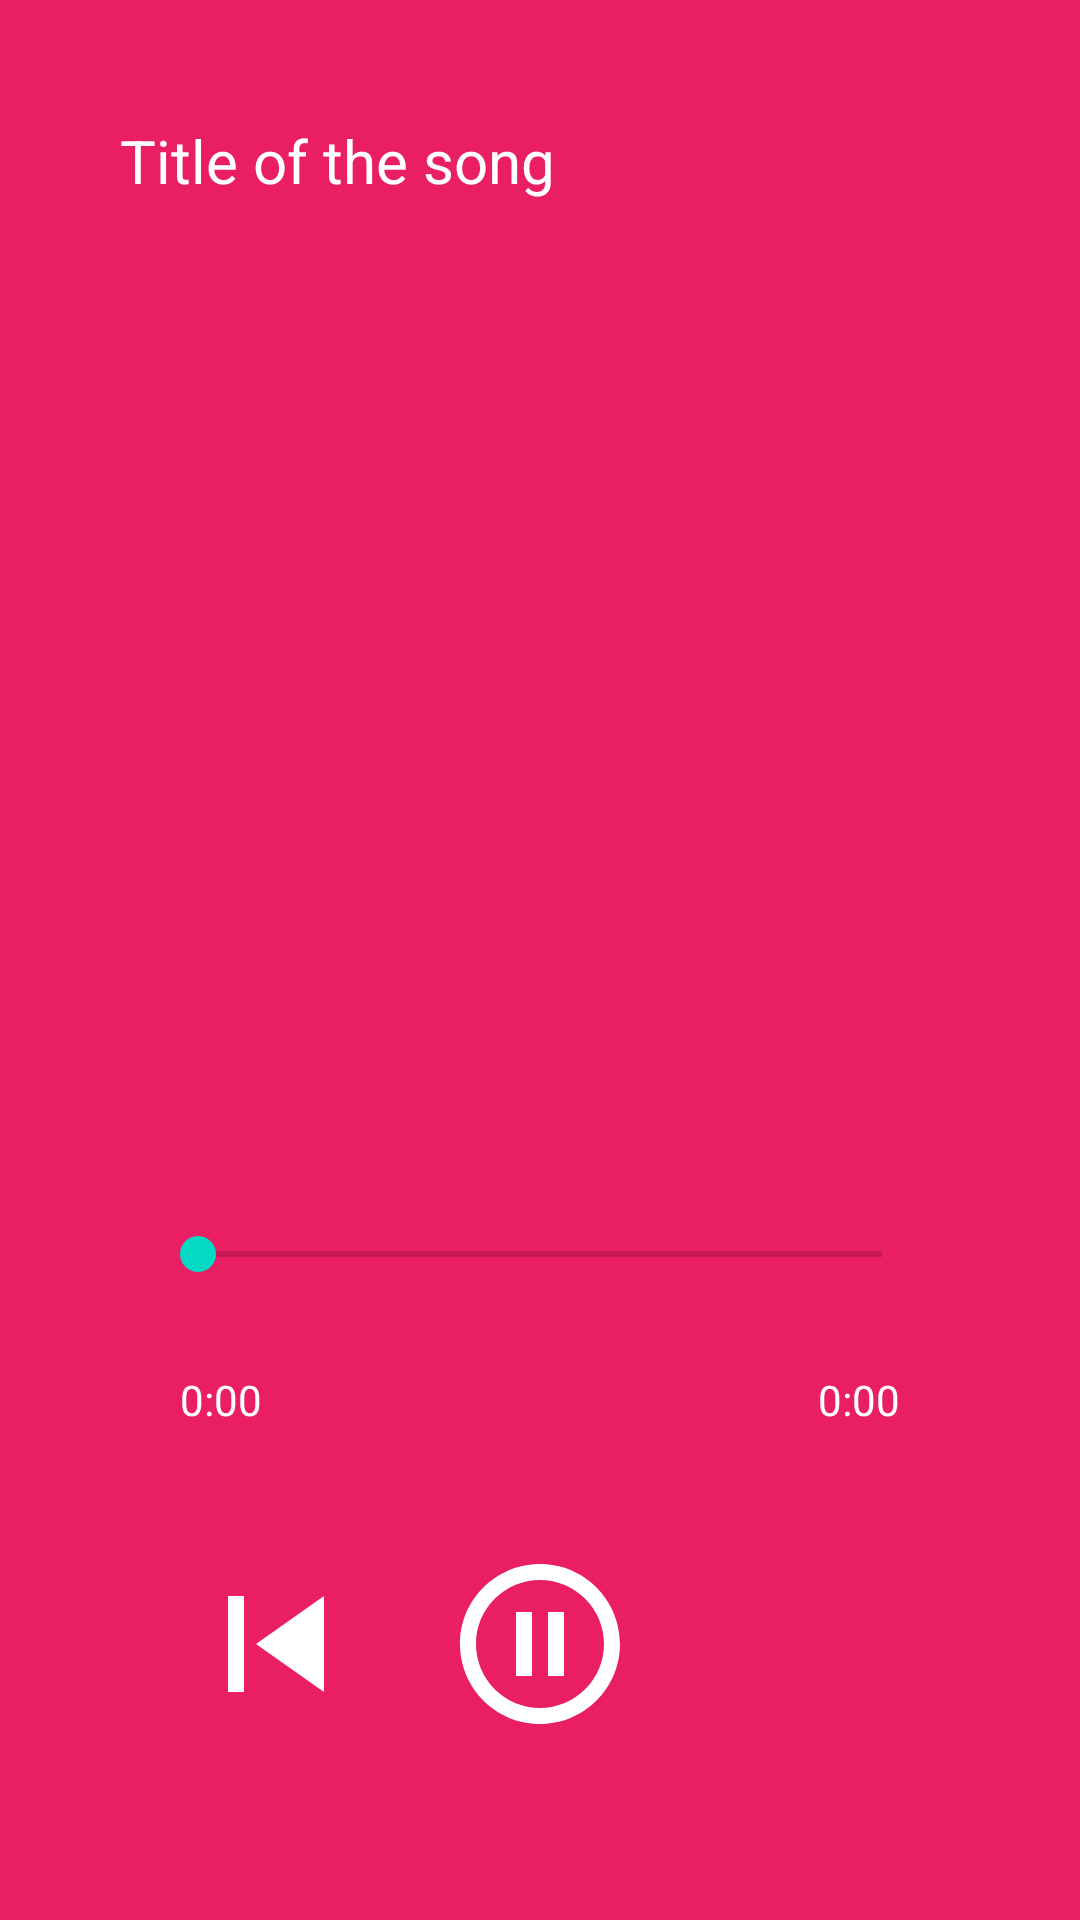

Layout XML and referenced resources for this Android screen:
<!-- AndroidManifest.xml: application theme Theme.UPlay -->
<!-- res/layout/activity_media_player.xml -->
<?xml version="1.0" encoding="utf-8"?>
<RelativeLayout xmlns:android="http://schemas.android.com/apk/res/android"
    xmlns:app="http://schemas.android.com/apk/res-auto"
    xmlns:tools="http://schemas.android.com/tools"
    android:layout_width="match_parent"
    android:layout_height="match_parent"
    android:background="#E91E63">

    <TextView
        android:id="@+id/song_title"
        android:layout_width="match_parent"
        android:layout_height="wrap_content"
        android:layout_marginStart="20dp"
        android:layout_marginTop="20dp"
        android:layout_marginEnd="20dp"
        android:layout_marginBottom="20dp"
        android:ellipsize="marquee"
        android:padding="20dp"
        android:singleLine="true"
        android:text="Title of the song"
        android:textColor="@color/white"
        android:textSize="20dp" />

    <ImageView
        android:layout_width="240dp"
        android:layout_height="240dp"
        android:id="@+id/music_icon_big"
        android:layout_centerHorizontal="true"
        android:padding="20dp"
        android:layout_above="@id/controls"
        android:src="@drawable/music_icon_big"/>

    <RelativeLayout
        android:layout_width="match_parent"
        android:layout_height="wrap_content"
        android:layout_alignParentBottom="true"
        android:id="@+id/controls"
        android:padding="40dp">

        <SeekBar
            android:layout_width="match_parent"
            android:layout_height="wrap_content"
            android:id="@+id/seek_bar"
            android:layout_margin="10dp"
            android:backgroundTint="@color/white"/>

        <TextView
            android:id="@+id/current_time"
            android:layout_width="wrap_content"
            android:layout_height="wrap_content"
            android:layout_below="@id/seek_bar"
            android:layout_alignParentStart="true"
            android:layout_marginStart="20dp"
            android:layout_marginTop="20dp"
            android:layout_marginEnd="20dp"
            android:layout_marginBottom="20dp"
            android:text="0:00"
            android:textColor="@color/white" />
        <TextView
            android:layout_width="wrap_content"
            android:layout_height="wrap_content"
            android:layout_below="@id/seek_bar"
            android:id="@+id/total_time"
            android:text="0:00"
            android:layout_alignParentEnd="true"
            android:textColor="@color/white"
            android:layout_margin="20dp"/>

        <RelativeLayout
            android:layout_width="match_parent"
            android:layout_height="wrap_content"
            android:layout_below="@id/total_time"
            android:padding="20dp">

            <ImageView
                android:id="@+id/previous"
                android:layout_width="wrap_content"
                android:layout_height="wrap_content"
                android:layout_alignParentStart="true"
                android:layout_centerVertical="true"
                android:src="@drawable/ic_baseline_skip_previous_24" />

            <ImageView
                android:id="@+id/next"
                android:layout_width="wrap_content"
                android:layout_height="wrap_content"
                android:layout_alignParentEnd="true"
                android:layout_centerVertical="true"
                android:src="@drawable/ic_baseline_skip_next_24" />

            <ImageView
                android:id="@+id/pause_play"
                android:layout_width="wrap_content"
                android:layout_height="wrap_content"
                android:layout_centerInParent="true"
                android:src="@drawable/ic_baseline_pause_circle_outline_24" />

        </RelativeLayout>

    </RelativeLayout>

</RelativeLayout>
<!-- resources referenced by this layout -->
<resources>
  <!-- drawable ic_baseline_pause_circle_outline_24 (drawable) -->
  <vector android:height="64dp" android:tint="#FFFFFF"
      android:viewportHeight="24" android:viewportWidth="24"
      android:width="64dp" xmlns:android="http://schemas.android.com/apk/res/android">
      <path android:fillColor="@android:color/white" android:pathData="M9,16h2L11,8L9,8v8zM12,2C6.48,2 2,6.48 2,12s4.48,10 10,10 10,-4.48 10,-10S17.52,2 12,2zM12,20c-4.41,0 -8,-3.59 -8,-8s3.59,-8 8,-8 8,3.59 8,8 -3.59,8 -8,8zM13,16h2L15,8h-2v8z"/>
  </vector>
  <!-- drawable ic_baseline_skip_previous_24 (drawable) -->
  <vector android:height="64dp" android:tint="#FFFFFF"
      android:viewportHeight="24" android:viewportWidth="24"
      android:width="64dp" xmlns:android="http://schemas.android.com/apk/res/android">
      <path android:fillColor="@android:color/white" android:pathData="M6,6h2v12L6,18zM9.5,12l8.5,6L18,6z"/>
  </vector>
  <style name="Theme.UPlay" parent="Theme.MaterialComponents.DayNight.DarkActionBar">
          
          <item name="colorPrimary">@color/purple_500</item>
          <item name="colorPrimaryVariant">@color/purple_700</item>
          <item name="colorOnPrimary">@color/white</item>
          
          <item name="colorSecondary">@color/teal_200</item>
          <item name="colorSecondaryVariant">@color/teal_700</item>
          <item name="colorOnSecondary">@color/black</item>
          
          <item name="android:statusBarColor" tools:targetApi="l">?attr/colorPrimaryVariant</item>
          
      </style>
  <!-- not gathered from this repository: default colours our renderer supplied (Android Studio template values) -->
  <color name="purple_500">#FF6200EE</color>
  <color name="purple_700">#FF3700B3</color>
  <color name="teal_200">#FF03DAC5</color>
  <color name="teal_700">#FF018786</color>
  <color name="black">#FF000000</color>
  <color name="white">#FFFFFFFF</color>
</resources>
